Run: headless pygame with SDL's dummy video driver; simulated clock (each Clock.tick advances the game by its frame time, no real sleeping); random seed 0; keys injected as events and as key.get_pressed() state; no mouse input.
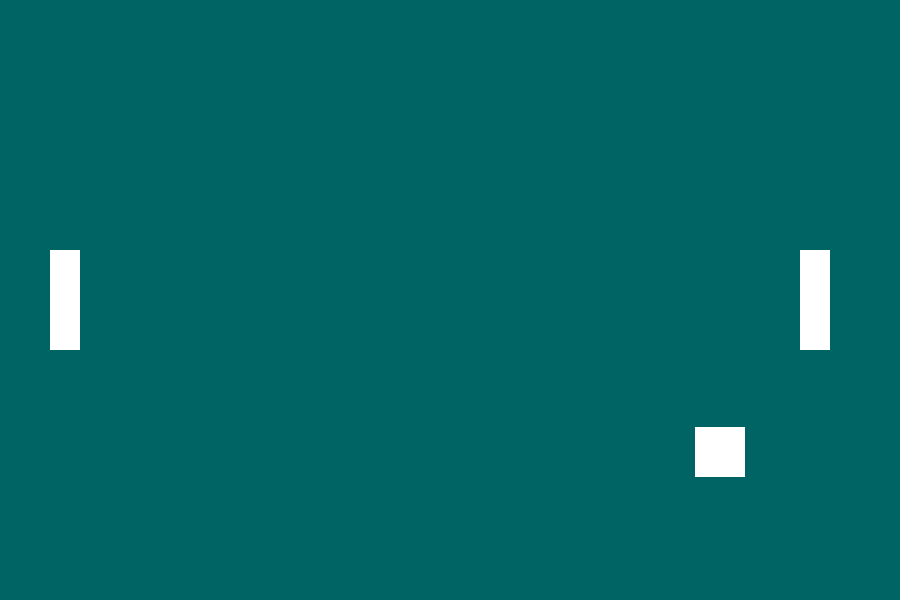
Frame 1 of 4 · flips 1–60 · no input
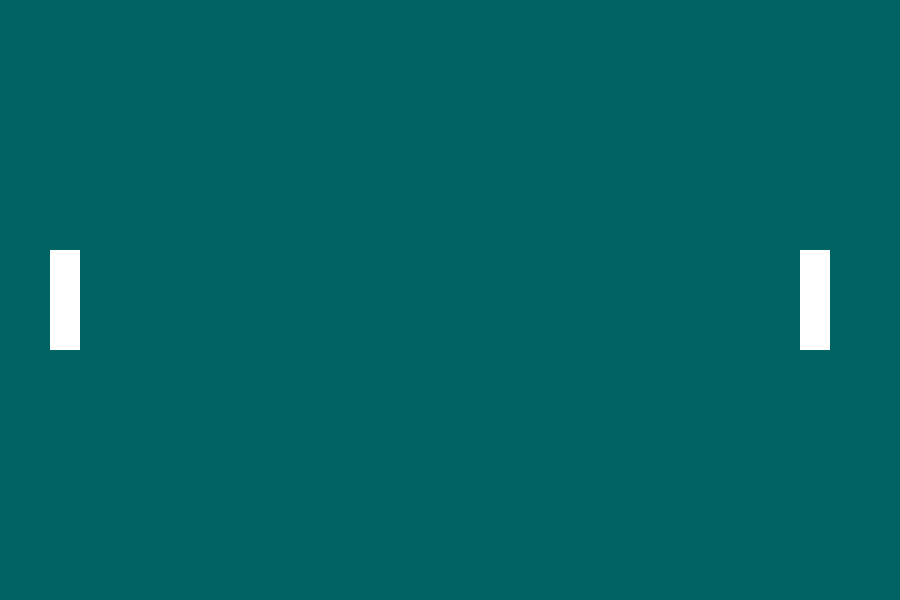
Frame 2 of 4 · flips 61–180 · tapped SPACE, RETURN · held RIGHT (→), D
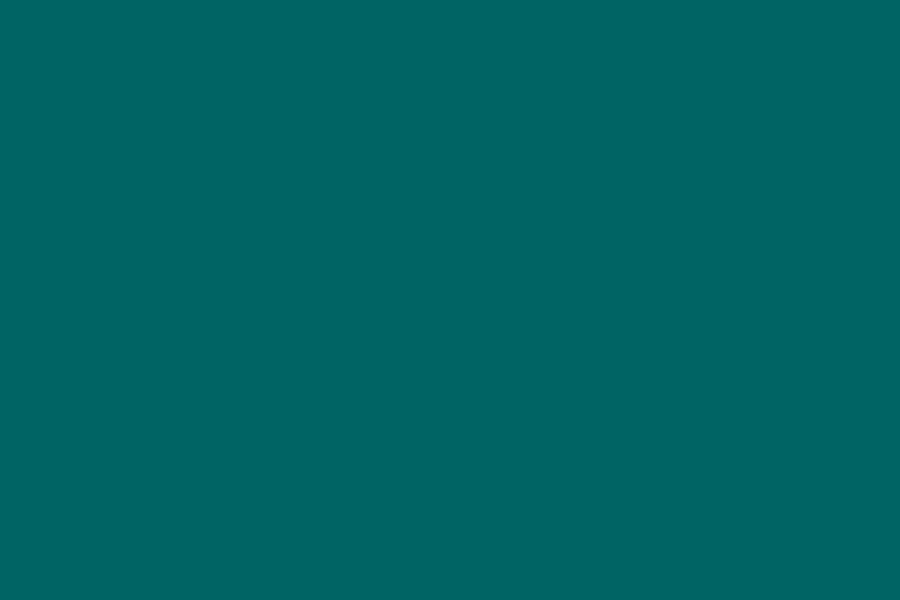
Frame 3 of 4 · flips 181–300 · held DOWN (↓), S
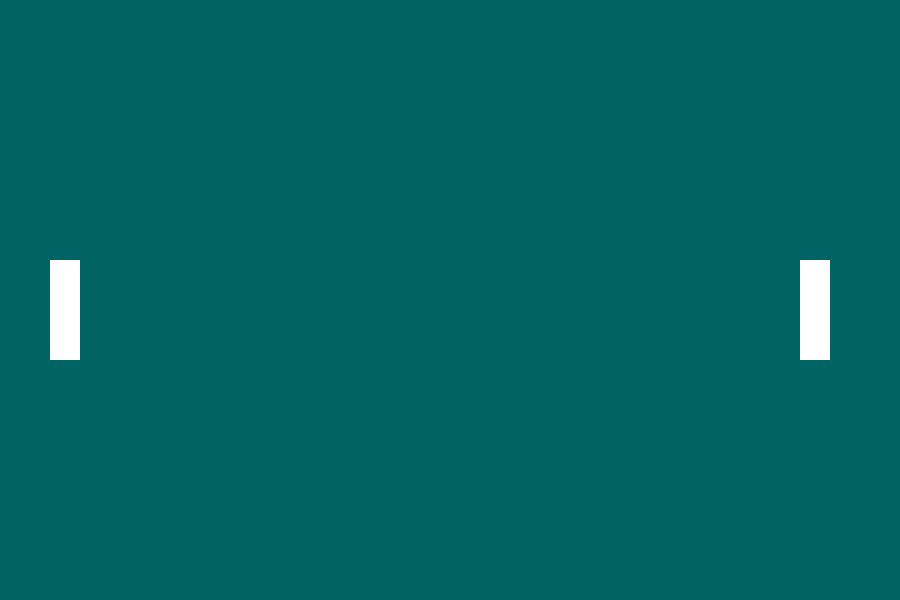
Frame 4 of 4 · flips 301–420 · held LEFT (←), A, UP (↑), W

The pygame program that drew these frames:

import pygame
pygame.init()

screen_width = 900
screen_height = 600
screen = pygame.display.set_mode((screen_width, screen_height))

white = (255, 255, 255)
black = (0, 0, 0)

clock = pygame.time.Clock()
fps = 30

class Player:
    def __init__(self, x, y, width, height, color, speed, number):
        self.x = x
        self.y = y
        self.width = width
        self.height = height
        self.color = color
        self.speed = speed
        self.number = number
 
    def draw(self, screen):
        pygame.draw.rect(screen, self.color, (self.x, self.y, self.width, self.height))

    def move(self, keys):
        if self.number == 1:
            if keys[pygame.K_UP]:
                self.y -= self.speed
            if keys[pygame.K_DOWN]:
                self.y += self.speed 

        elif self.number == 2:
            if keys[pygame.K_w]:
                self.y -= self.speed
            if keys[pygame.K_s]:
                self.y += self.speed
        
class Ball:
    def __init__(self, x, y, width, height, color, Xspeed, Yspeed):
        self.x = x
        self.y = y
        self.width = width
        self.height = height
        self.color = color
        self.Xspeed = Xspeed
        self.Yspeed = Yspeed

    def draw(self, screen):
        pygame.draw.rect(screen, self.color, (self.x, self.y, self.width, self.height))

    def fly(self):
        self.x += self.Xspeed
        self.y += self.Yspeed

running = True
player1 = Player(50, 250, 30, 100, white, 10, 1)
player2 = Player(800, 250, 30, 100, white, 10, 2)
ball = Ball(400, 250, 50, 50, white, 5, 3)

Debounce = False

def check_collision(player1, player2, ball):
    if player1.x < ball.x + ball.width and \
        player1.x + player1.width > ball.x and \
        player1.y < ball.y + ball.height and \
        player1.y + player1.height > ball.y and \
        Debounce == False:
        ball.Xspeed /= -1

    elif player2.x < ball.x + ball.width and \
        player2.x + player2.width > ball.x and \
        player2.y < ball.y + ball.height and \
        player2.y + player2.height > ball.y and \
        Debounce == False:
        ball.Xspeed /= -1
    
    elif ball.y < 0 or \
        ball.y + ball.height > screen_height:
        ball.Yspeed /= -1

while running:
    screen.fill((0, 100, 100))
    player1.draw(screen)
    player2.draw(screen)
    ball.draw(screen)

    for event in pygame.event.get():
        if event.type == pygame.QUIT:
            running = False

    keys = pygame.key.get_pressed()
    player2.move(keys)
    player1.move(keys)
    ball.fly()

    check_collision(player1, player2, ball)

    pygame.display.update()
    clock.tick(fps)

pygame.quit()
